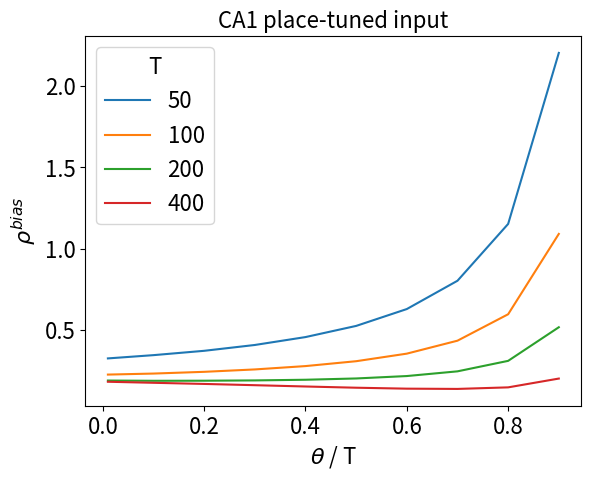
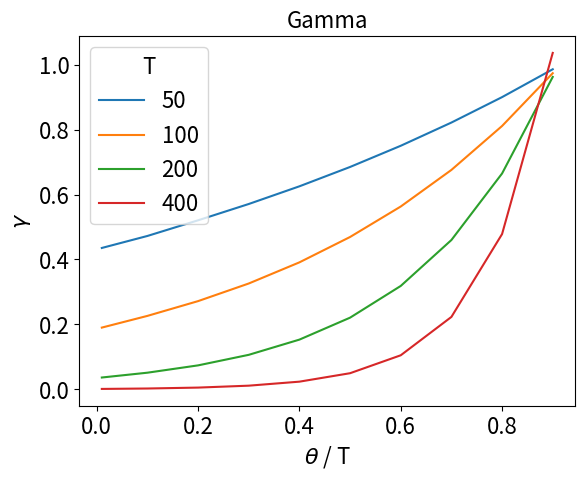
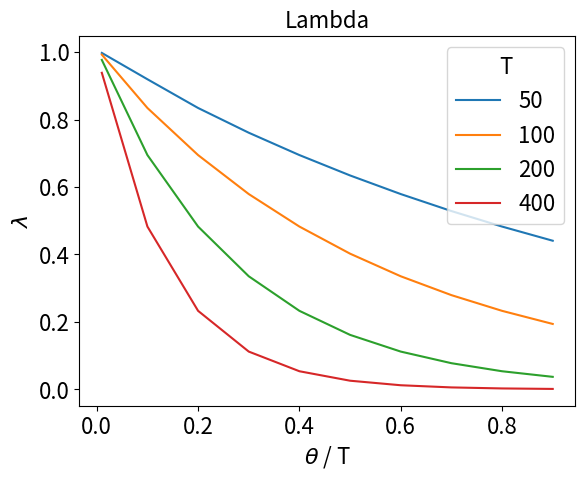
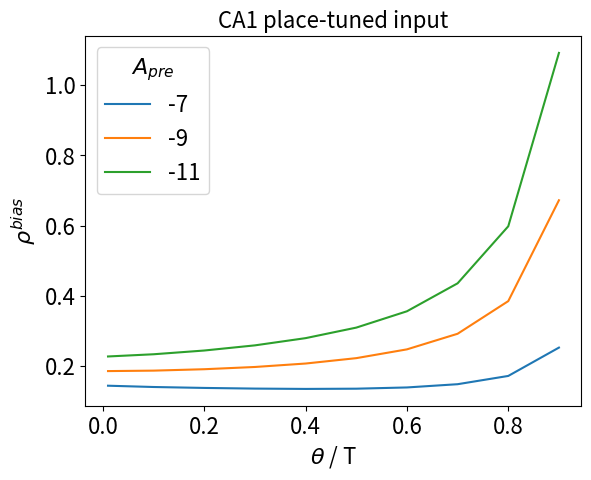
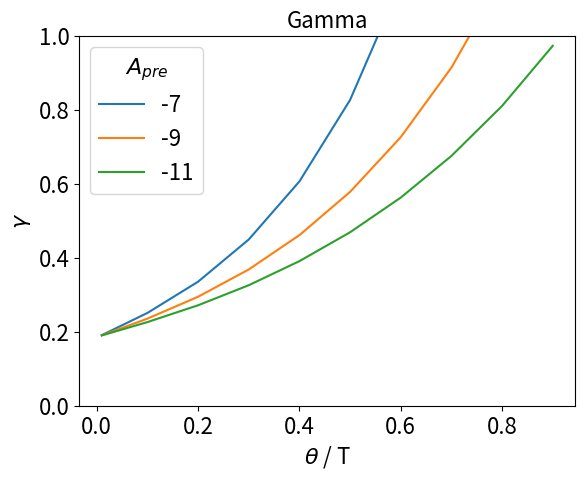
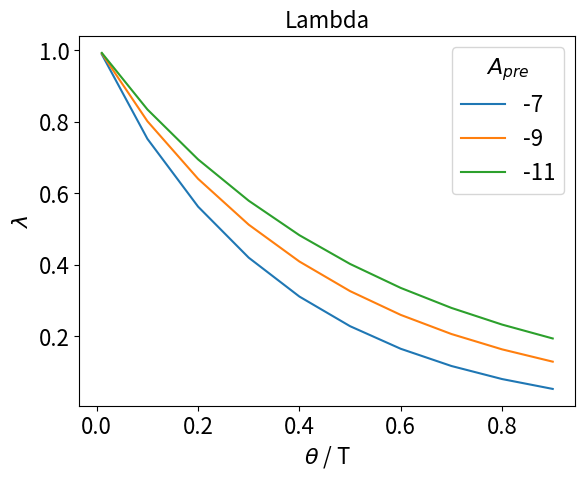

Here is the Python script that generated these plots, in order:
import numpy as np
import matplotlib.pyplot as plt
# import os


fs = 16

Ts = [50, 100, 200, 400]
biases = {}
gammas = {}
lambdas = {}

for T in Ts:

    alphas = np.arange(0,1,0.1)
    alphas[0] += 0.01

    A_plus= 1
    eta_stdp= 0.003 #0.002
    rate_ca3= 0.1
    step= 0.01
    tau_m= 2
    tau_plus= 60 #20
    N_post=1
    N_pre_tot=1
    N_pre=250
    eps0 = 1/N_pre

    # Total time in a state
    # T = 100

    theta = alphas*T
    delay = (1-alphas)*T

    # Calculation for parameter A
    A1 = N_pre*rate_ca3*(1-np.exp(-theta/tau_m))*(theta-tau_plus*(1-np.exp(-theta/tau_plus)))
    # A1 = 1*rate_ca3*(1-np.exp(-theta/tau_m))*(theta-tau_plus*(1-np.exp(-theta/tau_plus)))
    A2 = theta/((tau_m+tau_plus))

    # Depression amplitude
    max_ltd = - A_plus*tau_m*tau_plus*(A1+A2)/theta
    A_pre = -11
    A_LTD = A_pre*rate_ca3*theta

    # Parameter A
    A = eta_stdp*(eps0*A_plus*rate_ca3*tau_m*tau_plus*(A1+A2) + A_LTD)
    # A = eta_stdp*(1*A_plus*rate_ca3*tau_m*tau_plus*(A1+A2) + A_LTD)

    # Parameter C
    C = eps0*eta_stdp*A_plus*rate_ca3*tau_plus*(np.exp(theta/tau_plus)-1)*N_pre*rate_ca3*tau_m*(1-np.exp(-theta/tau_m))*tau_plus*(1-np.exp(-theta/tau_plus))
    # C = 1*eta_stdp*A_plus*rate_ca3*tau_plus*(np.exp(theta/tau_plus)-1)*1*rate_ca3*tau_m*(1-np.exp(-theta/tau_m))*tau_plus*(1-np.exp(-theta/tau_plus))

    # Learning rate
    eta = -A

    # Lambda
    lambda_var = 1/(1+C/eta)

    # Gamma
    gamma_var = np.exp(-T/tau_plus)/lambda_var

    # Parameter D
    D = eta_stdp*rate_ca3*A_plus*tau_plus*(1-np.exp(-theta/tau_plus))*tau_plus*(1-np.exp(-(T-theta)/tau_plus))

    a = (A_plus*eps0*tau_m*tau_plus*(rate_ca3+1/(tau_plus+tau_m)) + A_pre)
    b = -1*A_plus*eps0*rate_ca3*tau_m*tau_plus**2

    gamma_approx = np.exp(-delay/tau_plus)/(1+a*theta/b)

    # Bias current
    bias = -A/D

    biases[T] = bias
    gammas[T] = gamma_var
    lambdas[T] = lambda_var

figa = plt.figure()
plt.plot(alphas, np.transpose(list(biases.values())), label=biases.keys())
plt.title('CA1 place-tuned input', fontsize=fs)
plt.ylabel(r'$\rho^{bias}$', fontsize=fs)
plt.xlabel(r'$\theta$ / T', fontsize=fs)
leg = plt.legend(title='T', fontsize=fs)
leg.get_title().set_fontsize(fs)
plt.xticks(fontsize=fs)
plt.yticks(fontsize=fs)

figb = plt.figure()
plt.plot(alphas, np.transpose(list(gammas.values())), label=gammas.keys())
plt.title('Gamma', fontsize=fs)
plt.ylabel(r'$\gamma$', fontsize=fs)
plt.xlabel(r'$\theta$ / T', fontsize=fs)
leg = plt.legend(title='T', fontsize=fs)
leg.get_title().set_fontsize(fs)
plt.xticks(fontsize=fs)
plt.yticks(fontsize=fs)

figc = plt.figure()
plt.plot(alphas, np.transpose(list(lambdas.values())), label=lambdas.keys())
plt.title('Lambda', fontsize=fs)
plt.ylabel(r'$\lambda$', fontsize=fs)
plt.xlabel(r'$\theta$ / T', fontsize=fs)
leg = plt.legend(title='T', fontsize=fs)
leg.get_title().set_fontsize(fs)
plt.xticks(fontsize=fs)
plt.yticks(fontsize=fs)



#%%

A_pres = [-7, -9, -11]
biases = {}
gammas = {}
lambdas = {}

for A_pre in A_pres:

    alphas = np.arange(0,1,0.1)
    alphas[0] += 0.01

    A_plus= 1
    eta_stdp= 0.003 #0.002
    rate_ca3= 0.1
    step= 0.01
    tau_m= 2
    tau_plus= 60 #20
    N_post=1
    N_pre_tot=1
    N_pre=250
    eps0 = 1/N_pre

    # Total time in a state
    T = 100

    theta = alphas*T
    delay = (1-alphas)*T

    # Calculation for parameter A
    A1 = N_pre*rate_ca3*(1-np.exp(-theta/tau_m))*(theta-tau_plus*(1-np.exp(-theta/tau_plus)))
    # A1 = 1*rate_ca3*(1-np.exp(-theta/tau_m))*(theta-tau_plus*(1-np.exp(-theta/tau_plus)))
    A2 = theta/((tau_m+tau_plus))

    # Depression amplitude
    max_ltd = - A_plus*tau_m*tau_plus*(A1+A2)/theta
    # A_pre = -11 #-13 #max_ltd + 35/max_ltd # max_ltd - 15
    A_LTD = A_pre*rate_ca3*theta

    # Parameter A
    A = eta_stdp*(eps0*A_plus*rate_ca3*tau_m*tau_plus*(A1+A2) + A_LTD)
    # A = eta_stdp*(1*A_plus*rate_ca3*tau_m*tau_plus*(A1+A2) + A_LTD)

    # Parameter C
    C = eps0*eta_stdp*A_plus*rate_ca3*tau_plus*(np.exp(theta/tau_plus)-1)*N_pre*rate_ca3*tau_m*(1-np.exp(-theta/tau_m))*tau_plus*(1-np.exp(-theta/tau_plus))
    # C = 1*eta_stdp*A_plus*rate_ca3*tau_plus*(np.exp(theta/tau_plus)-1)*1*rate_ca3*tau_m*(1-np.exp(-theta/tau_m))*tau_plus*(1-np.exp(-theta/tau_plus))

    # Learning rate
    eta = -A

    # Lambda
    lambda_var = 1/(1+C/eta)

    # Gamma
    gamma_var = np.exp(-T/tau_plus)/lambda_var

    # Parameter D
    D = eta_stdp*rate_ca3*A_plus*tau_plus*(1-np.exp(-theta/tau_plus))*tau_plus*(1-np.exp(-(T-theta)/tau_plus))

    a = (A_plus*eps0*tau_m*tau_plus*(rate_ca3+1/(tau_plus+tau_m)) + A_pre)
    b = -1*A_plus*eps0*rate_ca3*tau_m*tau_plus**2

    gamma_approx = np.exp(-delay/tau_plus)/(1+a*theta/b)

    # Bias current
    bias = -A/D

    biases[A_pre] = bias
    gammas[A_pre] = gamma_var
    lambdas[A_pre] = lambda_var



figd = plt.figure()
plt.plot(alphas, np.transpose(list(biases.values())), label=biases.keys())
plt.title('CA1 place-tuned input', fontsize=fs)
plt.ylabel(r'$\rho^{bias}$', fontsize=fs)
plt.xlabel(r'$\theta$ / T', fontsize=fs)
leg = plt.legend(title=r'$A_{pre}$', fontsize=fs)
leg.get_title().set_fontsize(fs)
plt.xticks(fontsize=fs)
plt.yticks(fontsize=fs)

fige = plt.figure()
plt.plot(alphas, np.transpose(list(gammas.values())), label=gammas.keys())
plt.title('Gamma', fontsize=fs)
plt.ylabel(r'$\gamma$', fontsize=fs)
plt.xlabel(r'$\theta$ / T', fontsize=fs)
plt.ylim([0,1])
leg = plt.legend(title=r'$A_{pre}$', fontsize=fs)
leg.get_title().set_fontsize(fs)
plt.xticks(fontsize=fs)
plt.yticks(fontsize=fs)

figf = plt.figure()
plt.plot(alphas, np.transpose(list(lambdas.values())), label=lambdas.keys())
plt.title('Lambda', fontsize=fs)
plt.ylabel(r'$\lambda$', fontsize=fs)
plt.xlabel(r'$\theta$ / T', fontsize=fs)
leg = plt.legend(title=r'$A_{pre}$', fontsize=fs)
leg.get_title().set_fontsize(fs)
plt.xticks(fontsize=fs)
plt.yticks(fontsize=fs)



